Run: headless pygame with SDL's dummy video driver; simulated clock (each Clock.tick advances the game by its frame time, no real sleeping); random seed 0; keys injected as events and as key.get_pressed() state; no mouse input.
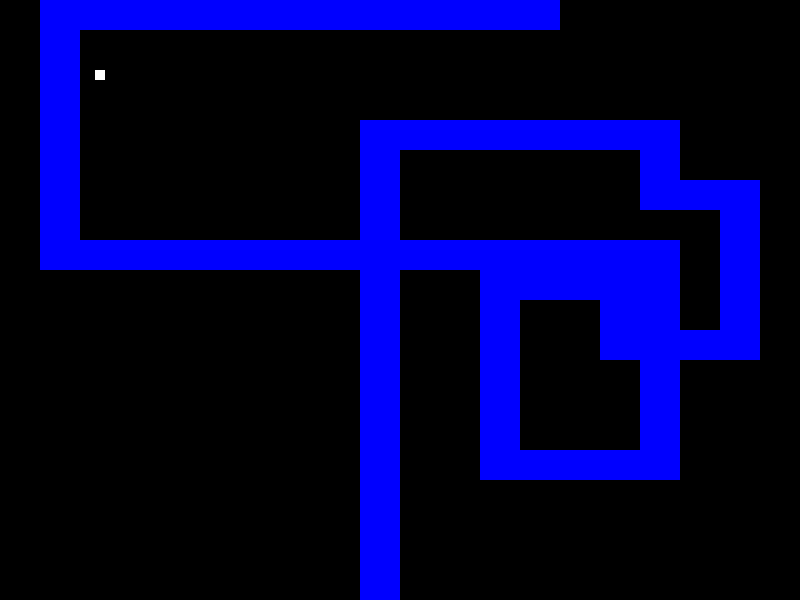
Frame 1 of 4 · flips 1–60 · no input
Frame 2 of 4 · flips 61–180 · tapped SPACE, RETURN · held RIGHT (→), D · screen unchanged from frame 1, image omitted
Frame 3 of 4 · flips 181–300 · held DOWN (↓), S · screen unchanged from frame 2, image omitted
Frame 4 of 4 · flips 301–420 · held LEFT (←), A, UP (↑), W · screen unchanged from frame 3, image omitted

The pygame program that drew these frames:

import pygame
import random

### Display Variables
TITLE = 'Maze Game' # Title that appears in the window title
FPS = 30 # Frames per second
WIDTH = 800
HEIGHT = 600
SCREENDIM = (WIDTH, HEIGHT)

# Colour Variables
WHITE = (255, 255, 255)
BLACK = (0, 0, 0)
GREY = (50, 50, 50)
BLUE = (0, 0, 255)
### Create the window

screen = pygame.display.set_mode(SCREENDIM) # creates the main surface where all other assets are place on top
pygame.display.set_caption(TITLE) # updates the window title w/ TITLE
screen.fill(GREY) # Fills the entire surface w/ the colour --> fill = erase/clear

clock = pygame.time.Clock() # starts a clock obj to measure time

class Tile(pygame.sprite.Sprite):
    def __init__(self, x, y, state, colour):
        pygame.sprite.Sprite.__init__(self)
        self.state = state #Can change to 1 to test over tile
        self.image = pygame.Surface((40, 30))
        self.image.fill(colour)
        self.rect = self.image.get_rect()
        self.rect.center = (((x * 40) + 20), ((y * 30) + 15))

class MazeGen():
    def __init__(self):
        self.maze = []
        self.n = random.randrange(5, 8)
        self.connections = []
        self.row = 2
        self.col = 0
        self.dim = 20
    
    def empty_maze(self):
        for i in range(0, self.dim):
            self.maze.append([0]*self.dim)
        
    
    def set_start(self):
        self.connections.append([random.randrange(self.dim), 0])
        self.row = self.connections[0][0]
    
    def set_end(self):
        self.connections.append([random.randrange(self.dim), 19])
    
    def new_connection(self):
        for i in range(0, self.n):
            self.connections.append([random.randrange(0,self.dim), random.randrange(0, self.dim-1)])
    
    def connect_points(self):
        self.maze[self.connections[0][0]][0] = 1
        print(self.row, self.col)
        for j in range(0, len(self.connections)):
            # vertical movement
            diff_row = self.connections[j][0] - self.row
            if diff_row <= 0:
                for i in range(0, diff_row*-1):
                    self.row -= 1
                    self.maze[self.row][self.col] = 1
            if diff_row > 0:
                for i in range(0, diff_row):
                    self.row += 1
                    self.maze[self.row][self.col] = 1
                    
            print(self.row, self.col)
            # horizontal movement
            print(j)
            print("test", self.connections[j][1], self.col)
            diff_col = self.connections[j][1] - self.col
            if diff_col < 0:
                for i in range(0, diff_col*-1):
                    self.col -= 1
                    self.maze[self.row][self.col] = 1
            
            if diff_col >=0:
                for i in range(0, diff_col):
                    self.col += 1
                    self.maze[self.row][self.col] = 1
                
            print(self.row, self.col)
            # horizontal movement

    def print_maze(self):
        # use for debugging
        for row in self.maze:
            print(row)

    def get_maze(self):
        return self.maze

#Random tile to test collision
#square = Tile()
wall_tiles = pygame.sprite.Group()
walk_tiles = pygame.sprite.Group()

#if square.state == 0:
#    wall_tiles.add(square)
#else:
#    walk_tiles.add(square)

obj = MazeGen()
obj.empty_maze()
obj.set_start()
obj.new_connection()
obj.set_end()
obj.connect_points()
obj.print_maze()
print(obj.connections)

positionState = obj.get_maze()
for i in range(20):
    for j in range(20):
        if positionState[i][j] == 0:
            colour = BLACK
        else:
            colour = BLUE
        tile = Tile(i, j, positionState[i][j], colour)
        if tile.state == 0:
            wall_tiles.add(tile)
        else:
            walk_tiles.add(tile)

class Player(pygame.sprite.Sprite):
    def __init__(self):
        pygame.sprite.Sprite.__init__(self)
        self.image = pygame.Surface((10, 10))
        self.image.fill(WHITE)
        self.rect = self.image.get_rect()
        self.rect.center = (WIDTH / 8, HEIGHT / 8)

    def update(self, x, y):
        self.rect.x += x
        self.rect.y += y

player_sprite = pygame.sprite.Group()
player = Player()
player_sprite.add(player)

running = True

while running:
    for event in pygame.event.get(): 
        if event.type == pygame.QUIT:
            running = False
        if event.type == pygame.KEYDOWN:

            if event.key == pygame.K_LEFT and (pygame.sprite.spritecollideany(player, wall_tiles, collided = None) == None):
                player_sprite.update(-10, 0)
                if pygame.sprite.spritecollideany(player, wall_tiles, collided = None) != None:
                    player_sprite.update(10, 0)

            if event.key == pygame.K_RIGHT and (pygame.sprite.spritecollideany(player, wall_tiles, collided = None) == None):
                player_sprite.update(10, 0)
                if pygame.sprite.spritecollideany(player, wall_tiles, collided = None) != None:
                    player_sprite.update(-10, 0)

            if event.key == pygame.K_UP and (pygame.sprite.spritecollideany(player, wall_tiles, collided = None) == None):
                player_sprite.update(0, -10)
                if pygame.sprite.spritecollideany(player, wall_tiles, collided = None) != None:
                    player_sprite.update(0, 10)

            if event.key == pygame.K_DOWN and (pygame.sprite.spritecollideany(player, wall_tiles, collided = None) == None):
                player_sprite.update(0, 10)
                if pygame.sprite.spritecollideany(player, wall_tiles, collided = None) != None:
                    player_sprite.update(0, -10)

    # Testing out drawing the wall
    #pygame.draw.rect(display, white, wall.draw_wall())	
    
    pygame.display.update()
    screen.fill(GREY)
    
    wall_tiles.draw(screen)
    walk_tiles.draw(screen)
    
    player_sprite.draw(screen)
